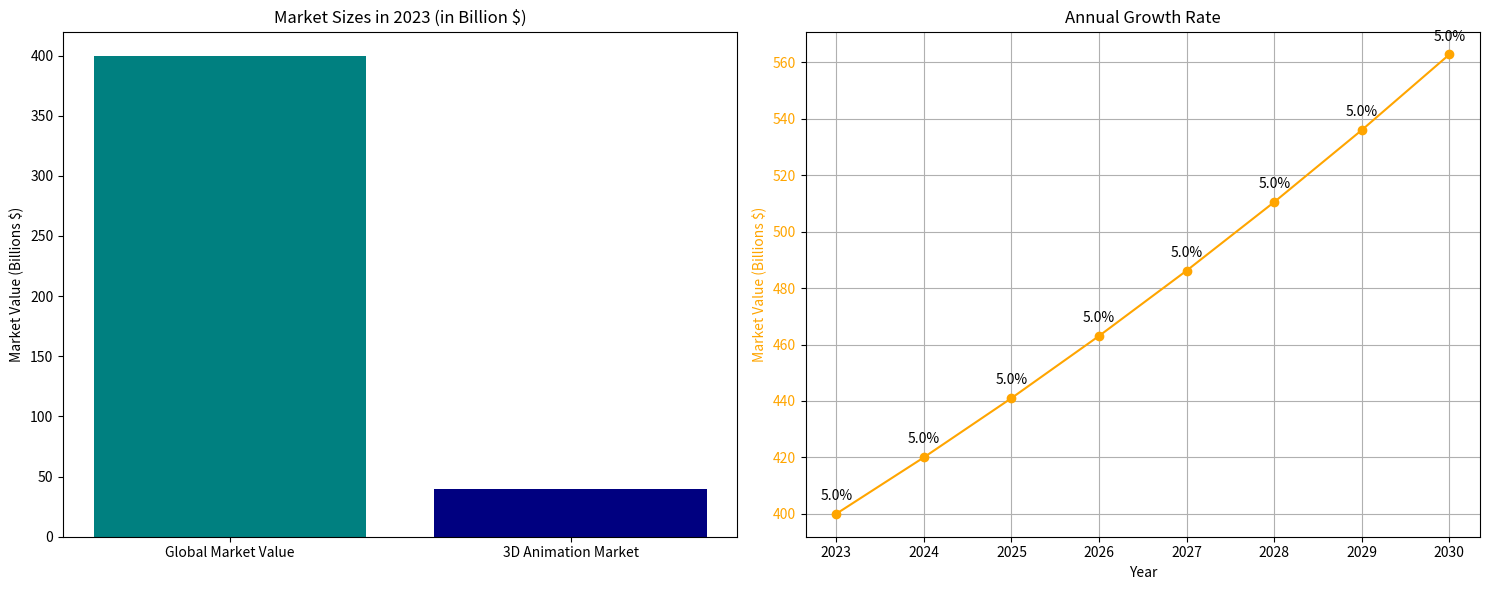

Generate this figure with matplotlib:
import matplotlib.pyplot as plt
import numpy as np

# Assuming the global market value is 400 billion in 2023 and grows at a rate of 5% annually
initial_value = 400
growth_rate = 0.05
years = np.arange(2023, 2031)
values = initial_value * (1 + growth_rate) ** (years - 2023)

# Creating a combined figure for both Market Sizes and Annual Growth Rate
fig, (ax1, ax2) = plt.subplots(1, 2, figsize=(15, 6))

# Bar chart for Market Sizes in 2023
market_sizes = [400, 40]  # Global Market and 3D Animation Market
labels = ['Global Market Value', '3D Animation Market']
ax1.bar(labels, market_sizes, color=['teal', 'navy'])
ax1.set_title('Market Sizes in 2023 (in Billion $)')
ax1.set_ylabel('Market Value (Billions $)')

# Line chart for Annual Growth Rate
ax2.plot(years, values, 'o-', color='orange')
ax2.set_title('Annual Growth Rate')
ax2.set_xlabel('Year')
ax2.set_ylabel('Market Value (Billions $)', color='orange')
ax2.tick_params(axis='y', labelcolor='orange')
ax2.grid(True)

# Annotate the 5% growth rate on the graph
for i, txt in enumerate(values):
    ax2.annotate(f'{growth_rate*100}%', (years[i], values[i]), textcoords="offset points", xytext=(0,10), ha='center')

# Show the plot
plt.tight_layout()
plt.show()

